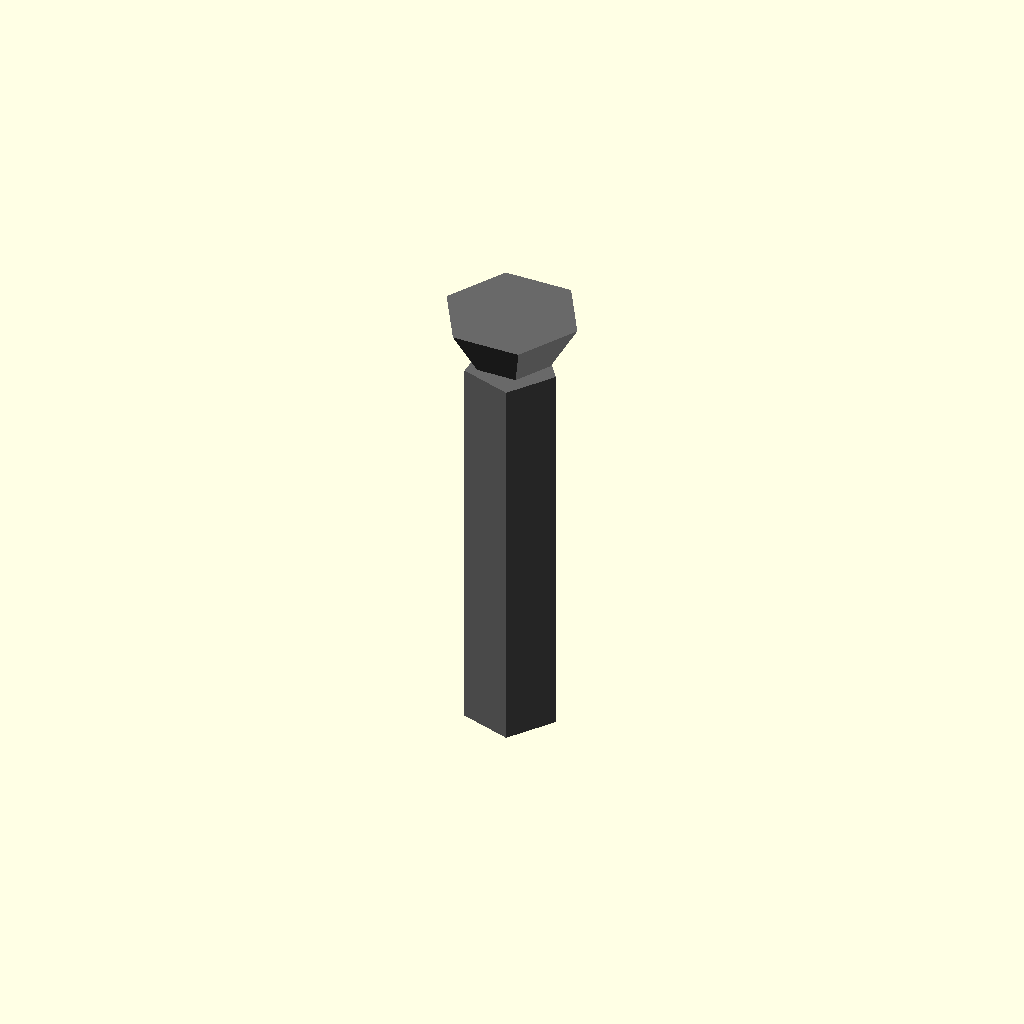
Cell 1: rendered with the file's own defaults.
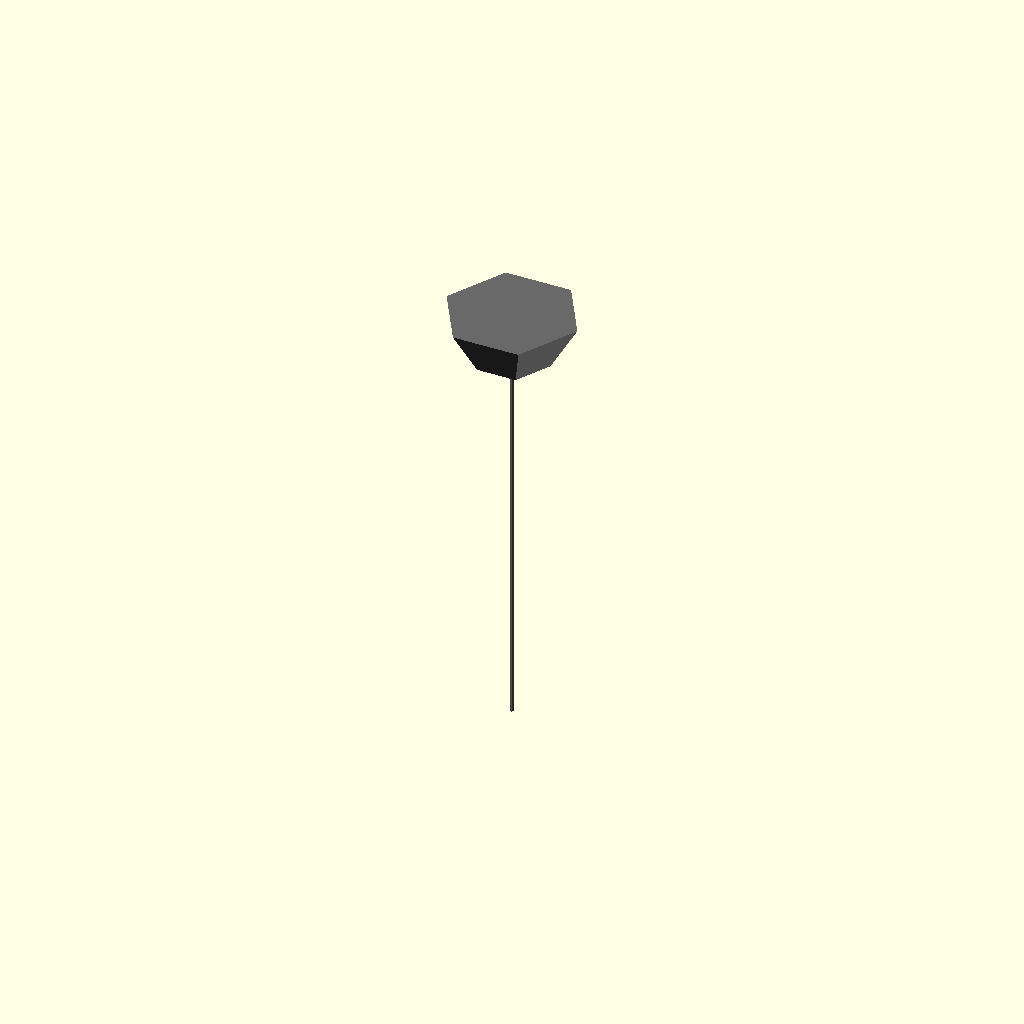
Cell 2: the same model with shaft_diameter_mm = 0.1.
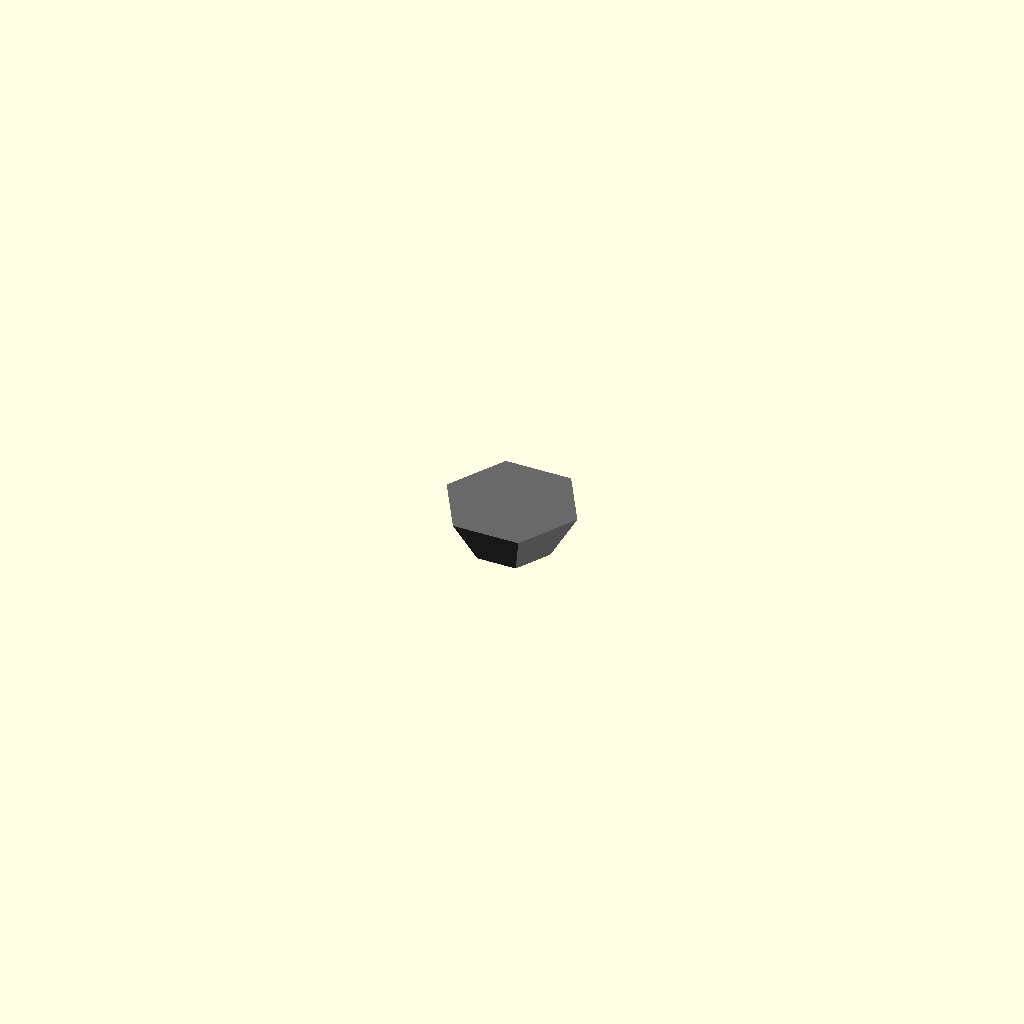
Cell 3: the same model with length_mm = 0.5.
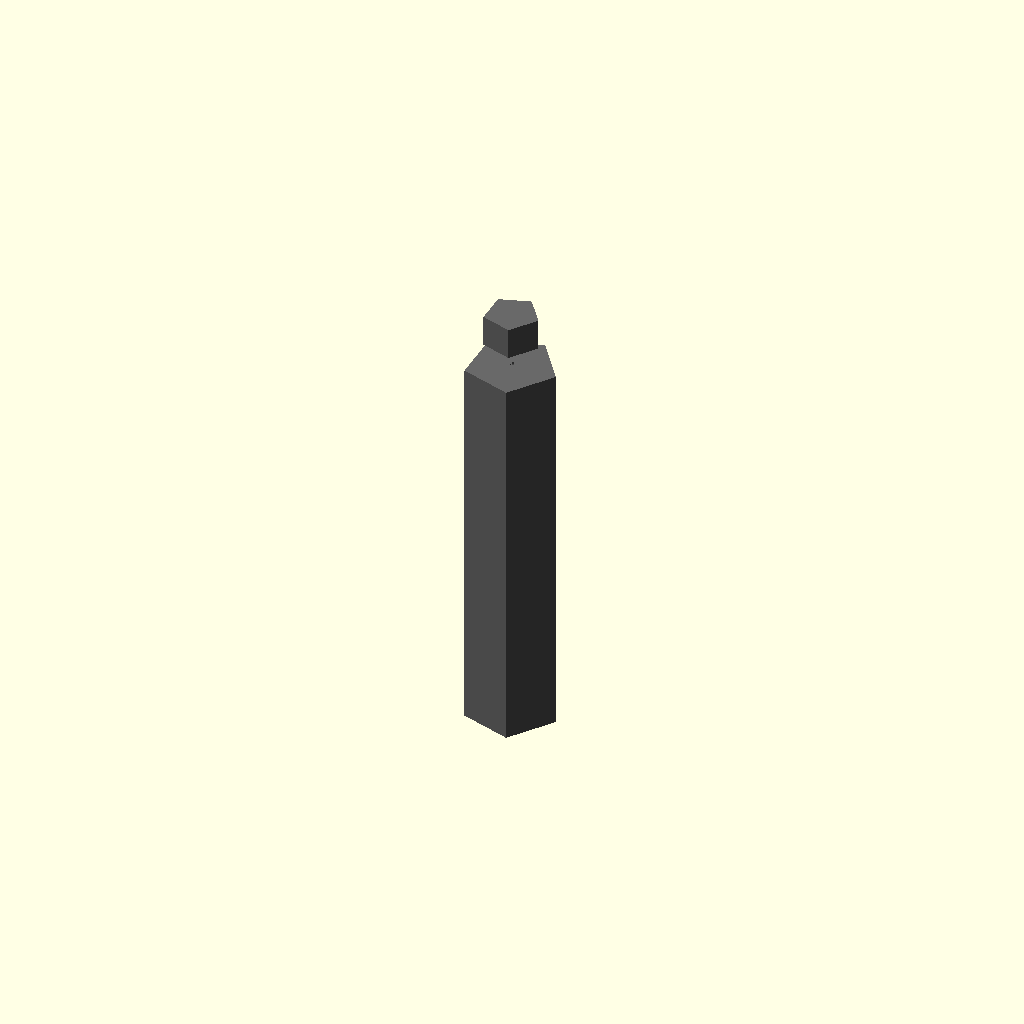
Cell 4: head_diameter_mm = 0.1 (everything else at default).
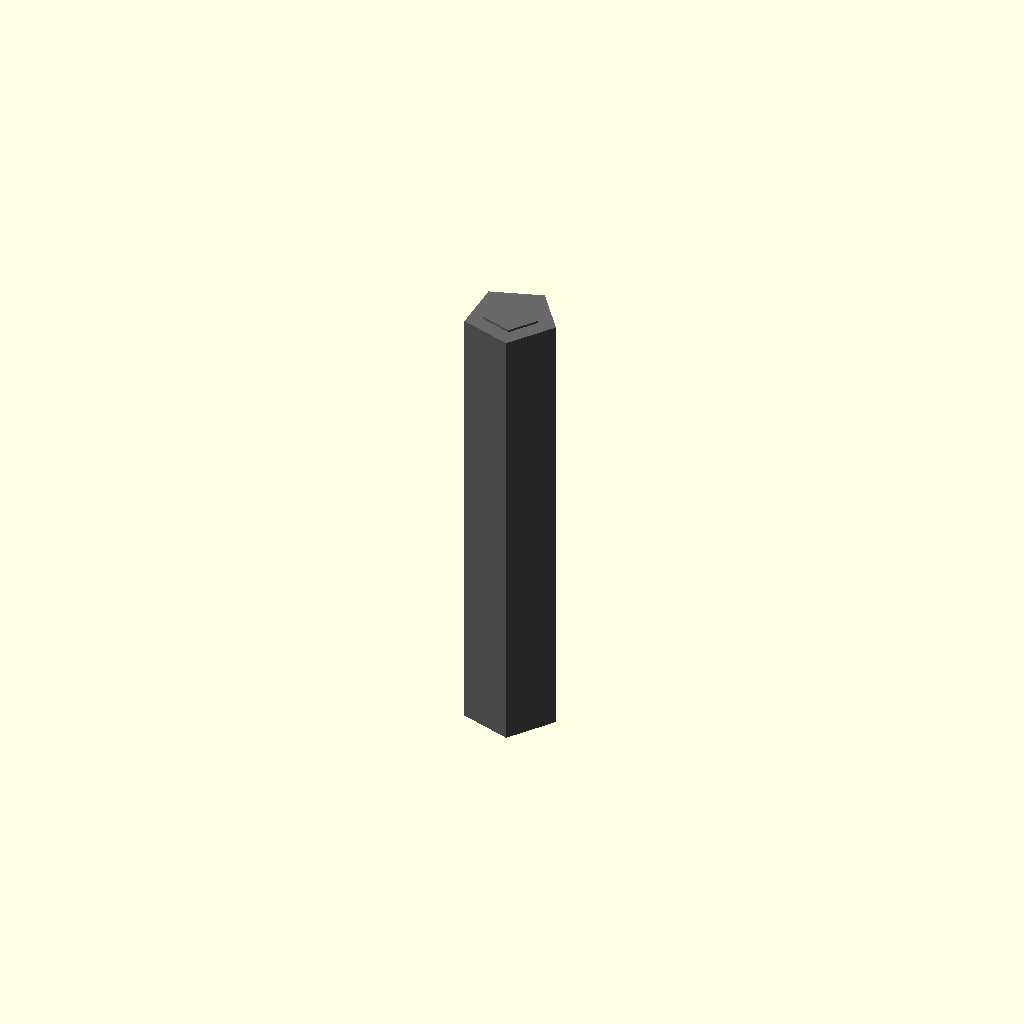
Cell 5 — head_height_mm set to 0.05, the other parameters unchanged.
All cells are drawn from one camera (rotation 55°, 0°, 25°, orthographic, colour scheme Cornfield), so only the parameter changes between them.
Source of the model, results/nopscadlib/ablations/no_recovery/scad/screw__M2_dome_screw.scad:
// Parameters
shaft_diameter_mm = 2.0; //[1.0:4.0:0.1]
length_mm = 10.0; //[5.0:20.0:0.5]
head_diameter_mm = 3.5; //[2.0:7.0:0.1]
head_height_mm = 1.3; //[0.7:2.6:0.05]
socket_diameter_mm = 1.2; //[0.6:2.4:0.05]
socket_depth_mm = 0.7; //[0.3:1.3:0.05]
threaded_enabled = 0; //[0:1:1]
thread_diameter_mm = 2.0; //[1.0:4.0:0.1]
thread_length_mm = 7.0; //[3.0:18.0:0.5]
pcb_spacer_enabled = 0; //[0:1:1]
pcb_spacer_height_mm = 3.0; //[1.5:6.0:0.5]
pcb_spacer_wall_mm = 1.0; //[0.6:2.0:0.1]
pcb_spacer_clearance_mm = 0.2; //[0.1:0.5:0.05]
washer_enabled = 0; //[0:1:1]
washer_outer_diameter_mm = 5.0; //[3.0:10.0:0.1]
washer_thickness_mm = 0.5; //[0.2:1.5:0.05]
washer_clearance_mm = 0.3; //[0.1:0.8:0.05]
buzzer_enabled = 0; //[0:1:1]
buzzer_diameter_mm = 12.0; //[6.0:24.0:0.5]
buzzer_height_mm = 6.0; //[3.0:12.0:0.5]
overlap_mm = 0.8; //[0.5:2.0:0.1]

// Screw and Washer - complete geometry
module screw_and_washer() {
  color("DimGray") {
    // Screw Shaft
    translate([0, 0, -head_height_mm/2])
      cylinder(h=length_mm - head_height_mm, r=shaft_diameter_mm/2, center=true);

    // Dome Head
    intersection() {
      translate([0, 0, length_mm/2 - head_height_mm + head_diameter_mm/2])
        sphere(r=head_diameter_mm/2, center=true);
      translate([0, 0, length_mm/2 - head_height_mm/2])
        cube([head_diameter_mm*2, head_diameter_mm*2, head_height_mm], center=true);
    }

    // Drive Socket Recess
    translate([0, 0, length_mm/2 - socket_depth_mm/2])
      cylinder(h=socket_depth_mm, r=socket_diameter_mm/2, center=true);
  }

  if (washer_enabled) {
    color("Silver") {
      // Washer
      difference() {
        translate([0, 0, length_mm/2 - head_height_mm - washer_thickness_mm/2 + overlap_mm])
          cylinder(h=washer_thickness_mm, r=washer_outer_diameter_mm/2, center=true);
        translate([0, 0, length_mm/2 - head_height_mm - washer_thickness_mm/2 + overlap_mm])
          cylinder(h=washer_thickness_mm + overlap_mm*2, r=shaft_diameter_mm/2 + washer_clearance_mm, center=true);
      }
    }
  }
}

// PCB Spacer - complete geometry
module pcb_spacer() {
  if (pcb_spacer_enabled) {
    color("Silver") {
      difference() {
        translate([0, 0, length_mm/2 - head_height_mm - pcb_spacer_height_mm/2 + overlap_mm])
          cylinder(h=pcb_spacer_height_mm, r=shaft_diameter_mm/2 + pcb_spacer_clearance_mm + pcb_spacer_wall_mm, center=true);
        translate([0, 0, length_mm/2 - head_height_mm - pcb_spacer_height_mm/2 + overlap_mm])
          cylinder(h=pcb_spacer_height_mm + overlap_mm*2, r=shaft_diameter_mm/2 + pcb_spacer_clearance_mm, center=true);
      }
    }
  }
}

// Buzzer - complete geometry
module buzzer() {
  if (buzzer_enabled) {
    color("Black") {
      translate([buzzer_diameter_mm/2 + washer_outer_diameter_mm/2 - overlap_mm, 0, length_mm/2 - head_height_mm - washer_thickness_mm/2 + overlap_mm])
        cylinder(h=buzzer_height_mm, r=buzzer_diameter_mm/2, center=true);
    }
  }
}

// Assembly
module assembly() {
  screw_and_washer();
  pcb_spacer();
  buzzer();
}

assembly();
Parameter table extracted from the source (name, type, default, range or options):
shaft_diameter_mm: number, default 2, range 0.1 to 1, step 4
length_mm: number, default 10, range 0.5 to 5, step 20
head_diameter_mm: number, default 3.5, range 0.1 to 2, step 7
head_height_mm: number, default 1.3, range 0.05 to 0.7, step 2.6
socket_diameter_mm: number, default 1.2, range 0.05 to 0.6, step 2.4
socket_depth_mm: number, default 0.7, range 0.05 to 0.3, step 1.3
threaded_enabled: number, default 0, range 0 to 1, step 1
thread_diameter_mm: number, default 2, range 0.1 to 1, step 4
thread_length_mm: number, default 7, range 0.5 to 3, step 18
pcb_spacer_enabled: number, default 0, range 0 to 1, step 1
pcb_spacer_height_mm: number, default 3, range 0.5 to 1.5, step 6
pcb_spacer_wall_mm: number, default 1, range 0.1 to 0.6, step 2
pcb_spacer_clearance_mm: number, default 0.2, range 0.05 to 0.1, step 0.5
washer_enabled: number, default 0, range 0 to 1, step 1
washer_outer_diameter_mm: number, default 5, range 0.1 to 3, step 10
washer_thickness_mm: number, default 0.5, range 0.05 to 0.2, step 1.5
washer_clearance_mm: number, default 0.3, range 0.05 to 0.1, step 0.8
buzzer_enabled: number, default 0, range 0 to 1, step 1
buzzer_diameter_mm: number, default 12, range 0.5 to 6, step 24
buzzer_height_mm: number, default 6, range 0.5 to 3, step 12
overlap_mm: number, default 0.8, range 0.1 to 0.5, step 2
